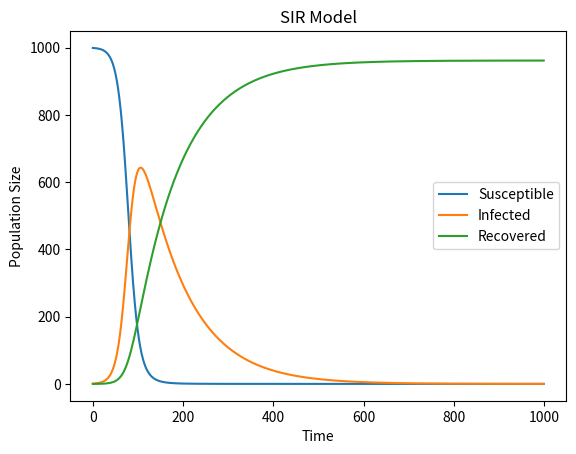

Here is the Python script that generated this plot:
# Modeling an SIR model based on the Kermack-McKendrick differential equations
# Based on https://towardsdatascience.com/how-quickly-does-an-influenza-epidemic-grow-7e95786115b3
import numpy as np
import matplotlib.pyplot as plt
import numpy as np
from scipy import integrate, interpolate
from scipy import optimize
from scipy.odr import Model, Data, ODR
from scipy.integrate import odeint
    
init_S = 999
init_I = 1
init_R = 0


def create_model_manual(beta, gamma, t, init_conds):
    S, I, R = [init_conds[0]], [init_conds[1]], [init_conds[2]]
    dt = t[2] - t[1]
    for step in t[:-1]:
        S.append(S[-1] - (beta * S[-1] * I[-1]) * dt)
        I2 = I[-1] + (beta * S[-1] * I[-1] - gamma * I[-1]) * dt
        I.append(I2)
        R.append(R[-1] + (gamma * I2) * dt)
    return np.stack([S, I, R]).T

def simulate_model(duration, dt, beta, gamma, init_conds):
    t = np.linspace(0, duration, int(duration/dt))

    model_manual = create_model_manual(beta, gamma, t, init_conds)

    plot_model(model_manual)

    model = odeint(derivative, init_conds, t, args=(beta, gamma))
    return model, model_manual

def derivative(y, t, beta, gamma):
    S, I, R = y
    dSdt = - beta * S * I
    dIdt = beta * S * I - gamma * I
    dRdt = gamma * I
    return dSdt, dIdt, dRdt

def plot_model(model):
    plt.figure(facecolor='w')
    plt.plot(model)
    plt.title("SIR Model")
    plt.legend(['Susceptible', 'Infected', 'Recovered'])
    plt.xlabel('Time')
    plt.ylabel('Population Size')
    plt.show()

class ParameterRecoverer():
    def __init__(self, model_data, init_conds):
        self.model_data = model_data # t, S, I, R
        self.init_conds = init_conds
    
    def ode(self, y, t, beta, gamma):
        return derivative(y, t, beta, gamma)

    def model(self, t, p):
        return odeint(self.ode, self.init_conds, t, args=(p,))

    def f_resid(self, p):
        return self.model_data - self.model(self.model_data, p)

    # def best_fit_params(self, guess):
    #     return optimize.curve_fit(self.ode, )

def main():
    print("Enter beta.")
    beta = 0.001#float(input())
    print("Enter gamma.")
    gamma = 0.1#float(input())
    print("Enter population size (recommendation is 1000)")
    pop_size = 1000#int(input())
    if pop_size < 2:
        pop_size = 1000

    print("Simulating the SIR model for an initial population of 1000.")
    print("Branching Factor = {}".format(beta/gamma))

    init_conds = [pop_size - 1, 1, 0]
    model_data, manual = simulate_model(100, 0.1, beta, gamma, init_conds)

    # param_recoverer = ParameterRecoverer(model_data.ravel(), init_conds)

    # print("Estimated (beta, gamma) is: ")
    # print(param_recoverer.best_fit_params([0.002, 0.2]))

    # def SIR_ODE(params, t):
    #     beta, gamma = params
    
    #     def deriv(y, t):
    #         S, I, R = y
    #         dSdt = - beta * S * I
    #         dIdt = beta * S * I - gamma * I
    #         dRdt = gamma * I
    #         return [dSdt, dIdt, dRdt]

    #     y = odeint(deriv, init_conds, t)
    #     return y[:,1]

    # print(np.shape(model_data))
    # t = np.linspace(0, 100, int(100/0.1))
    # # data = Data(np.repeat(t, 3), model_data)
    # data = Data(t, model_data)
    # model = Model(SIR_ODE)
    # guess = [0.002, 0.2]
    # odr = ODR(data, model, guess)
    # odr.set_job(2)
    # out = odr.run()
    # f = plt.figure()
    # p = f.add_subplot(111)
    # p.plot(t, model_data)
    # print(out.beta)
    # p.plot(t, SIR_ODE(out.beta, t))
    # plt.show()

if __name__ == "__main__":
    main()